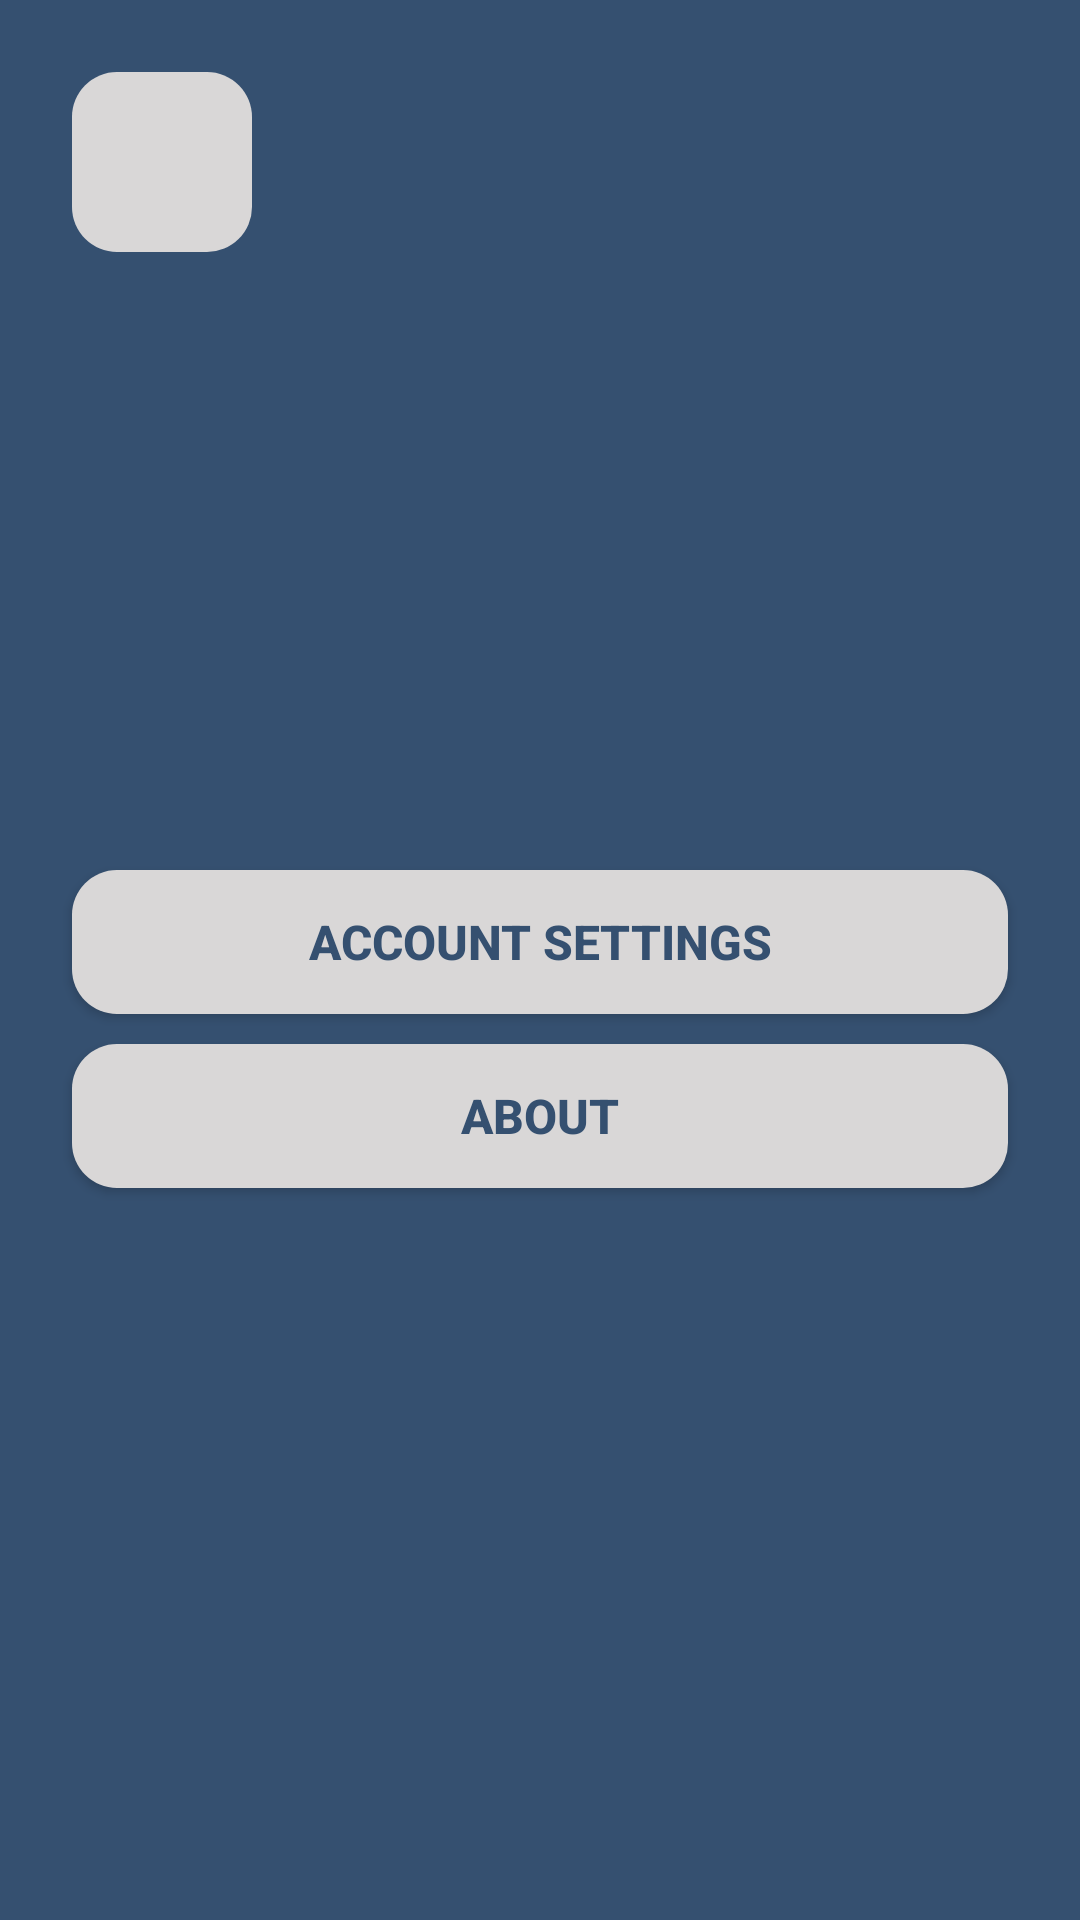

Layout XML and referenced resources for this Android screen:
<!-- AndroidManifest.xml: application theme Theme.SmartEduBox -->
<!-- res/layout/settings_online.xml -->
<?xml version="1.0" encoding="utf-8"?>
<androidx.constraintlayout.widget.ConstraintLayout xmlns:android="http://schemas.android.com/apk/res/android"
    xmlns:app="http://schemas.android.com/apk/res-auto"
    xmlns:tools="http://schemas.android.com/tools"
    android:layout_width="match_parent"
    android:layout_height="match_parent"
    android:background="@color/mainColor_palette"
    android:id="@+id/settings_online"
    tools:context=".SettingsOnline">

    <ImageButton
        android:id="@+id/homeButtonOnline"
        android:layout_width="60dp"
        android:layout_height="60dp"
        android:layout_marginStart="24dp"
        android:layout_marginTop="24dp"
        android:background="@drawable/receive_card"
        app:layout_constraintEnd_toEndOf="parent"
        app:layout_constraintHorizontal_bias="0.0"
        app:layout_constraintStart_toStartOf="parent"
        app:layout_constraintTop_toTopOf="parent"
        app:srcCompat="@drawable/ic_home" />

    <Button
        android:id="@+id/accountSettings"
        android:layout_width="0dp"
        android:layout_height="wrap_content"
        android:layout_marginStart="24dp"
        android:layout_marginTop="290dp"
        android:layout_marginEnd="24dp"
        android:background="@drawable/receive_card"
        android:text="@string/acc_settings"
        android:textColor="@color/mainColor_palette"
        android:textSize="16sp"
        android:textStyle="bold"
        app:layout_constraintEnd_toEndOf="parent"
        app:layout_constraintHorizontal_bias="1.0"
        app:layout_constraintStart_toStartOf="parent"
        app:layout_constraintTop_toTopOf="parent" />

    <Button
        android:id="@+id/aboutButton"
        android:layout_width="0dp"
        android:layout_height="wrap_content"
        android:layout_marginStart="24dp"
        android:layout_marginTop="10dp"
        android:layout_marginEnd="24dp"
        android:background="@drawable/receive_card"
        android:text="@string/about"
        android:textColor="@color/mainColor_palette"
        android:textSize="16sp"
        android:textStyle="bold"
        app:layout_constraintBottom_toBottomOf="parent"
        app:layout_constraintEnd_toEndOf="parent"
        app:layout_constraintHorizontal_bias="0.0"
        app:layout_constraintStart_toStartOf="parent"
        app:layout_constraintTop_toBottomOf="@+id/accountSettings"
        app:layout_constraintVertical_bias="0.0" />

</androidx.constraintlayout.widget.ConstraintLayout>
<!-- resources referenced by this layout -->
<resources>
  <color name="mainColor_palette">#355070</color>
  <!-- drawable receive_card (drawable) -->
  <?xml version="1.0" encoding="utf-8"?>
  <shape xmlns:android="http://schemas.android.com/apk/res/android">
      <solid android:color="#d9d7d7"/>
      <corners android:radius="15dp"/>
  </shape>
  <string name="about">About</string>
  <string name="acc_settings">Account Settings</string>
  <style name="Theme.SmartEduBox" parent="Theme.AppCompat.Light.DarkActionBar">
          
          <item name="colorPrimary">@color/mainColor_palette</item>
          <item name="colorPrimaryVariant">@color/mainColor_palette</item>
          <item name="colorOnPrimary">@color/mainColor_palette</item>
          
          <item name="colorSecondary">@color/white</item>
          <item name="colorSecondaryVariant">@color/white</item>
          <item name="colorOnSecondary">@color/white</item>
          
          <item name="android:statusBarColor" tools:targetApi="l">@color/mainColor_palette</item>
          
      </style>
  <color name="white">#FFFFFFFF</color>
</resources>
